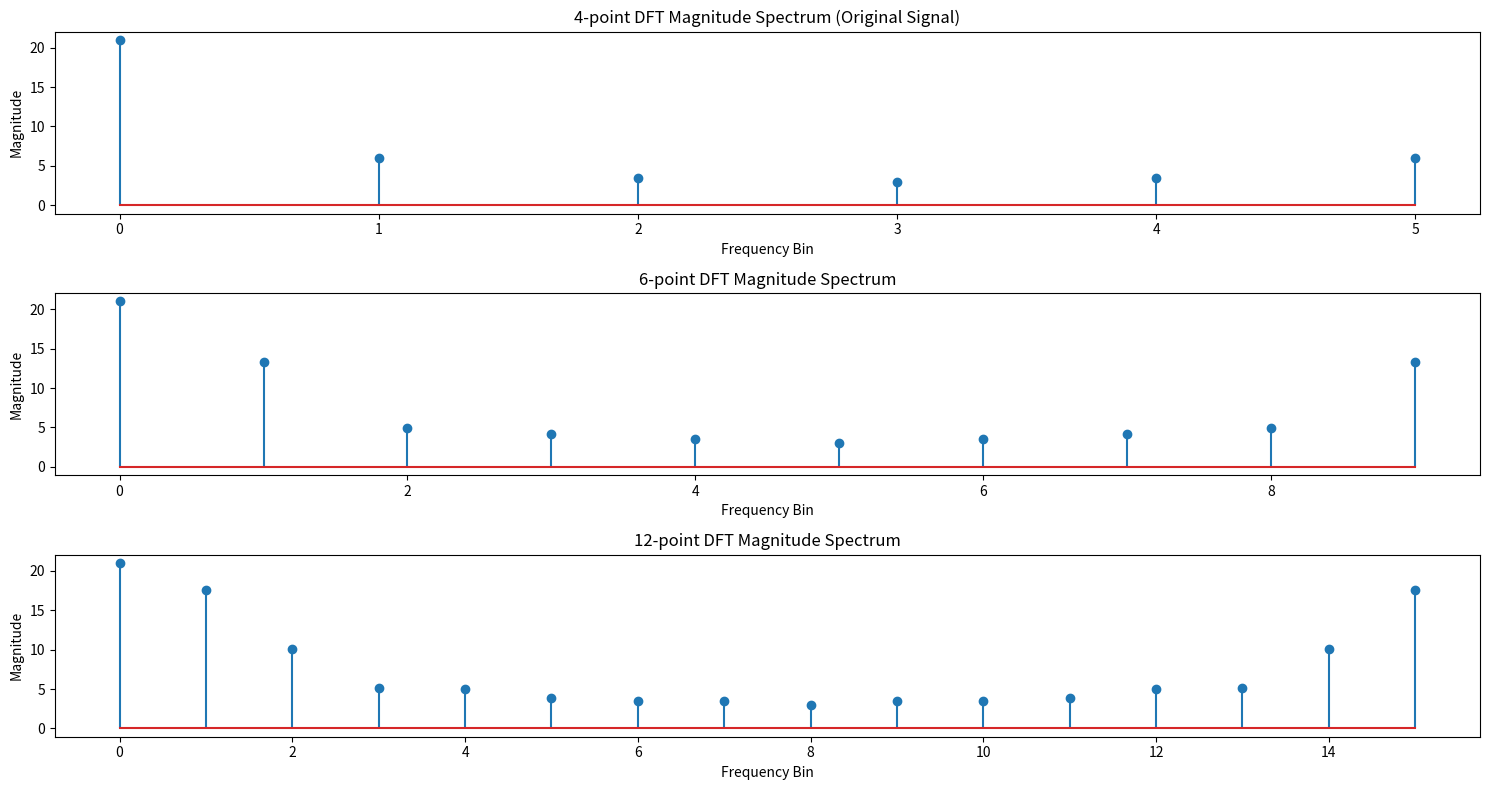

This chart was generated by the following Python code:
import numpy as np
import matplotlib.pyplot as plt

# Original signal
x = np.array([1, 2, 3, 4,5,6,])

# 4-point DFT (original signal)
X0 = np.fft.fft(x)


X1 = np.fft.fft(np.pad(x, (0, 4), 'constant'))


X2 = np.fft.fft(np.pad(x, (0, 10), 'constant'))

# Magnitude spectrums
mag_X0 = np.abs(X0)
mag_X1 = np.abs(X1)
mag_X2 = np.abs(X2)

# Plotting
plt.figure(figsize=(15, 8))
plt.subplot(3, 1, 1)
plt.stem(mag_X0)
plt.title('4-point DFT Magnitude Spectrum (Original Signal)')
plt.xlabel('Frequency Bin')
plt.ylabel('Magnitude')

plt.subplot(3, 1, 2)
plt.stem(mag_X1)
plt.title('6-point DFT Magnitude Spectrum')
plt.xlabel('Frequency Bin')
plt.ylabel('Magnitude')

plt.subplot(3, 1, 3)
plt.stem(mag_X2)
plt.title('12-point DFT Magnitude Spectrum')
plt.xlabel('Frequency Bin')
plt.ylabel('Magnitude')

plt.tight_layout()
plt.show()
